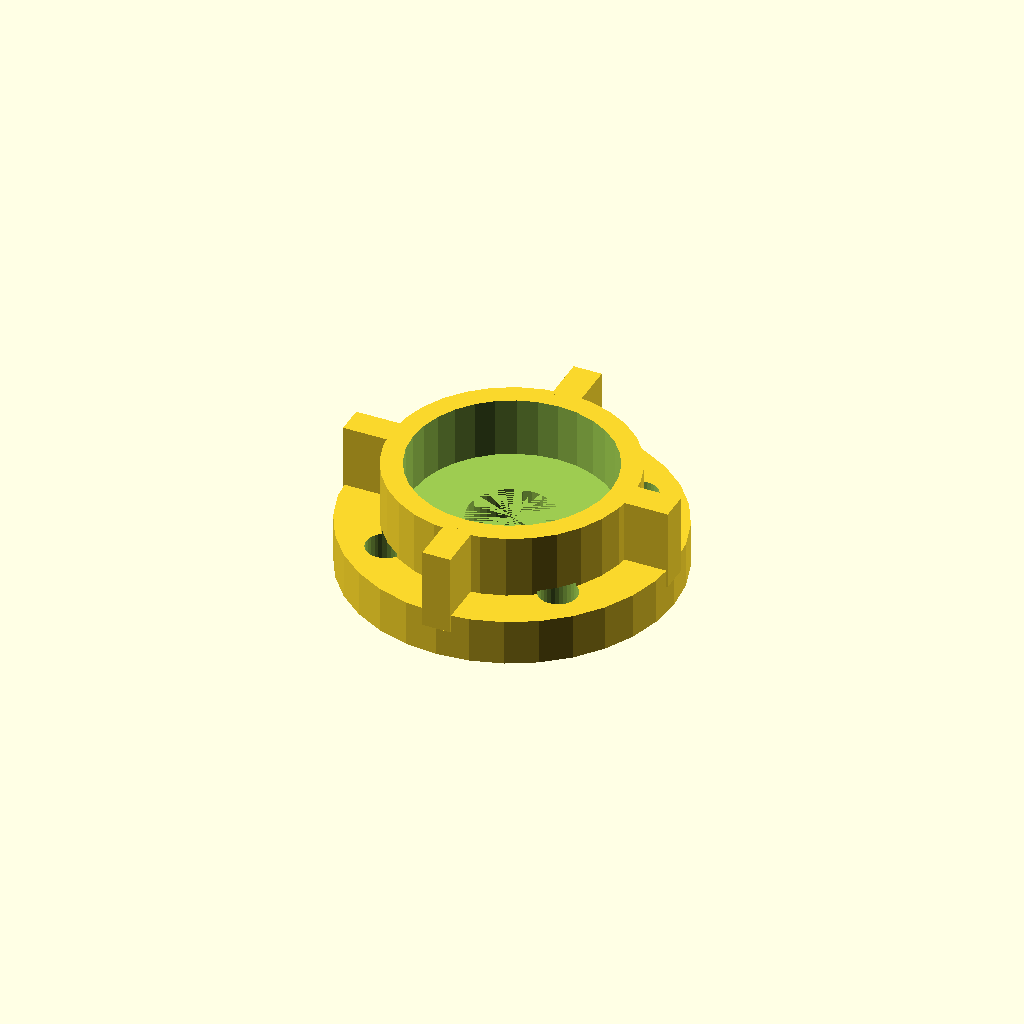
Cell 1: the model at its default parameters.
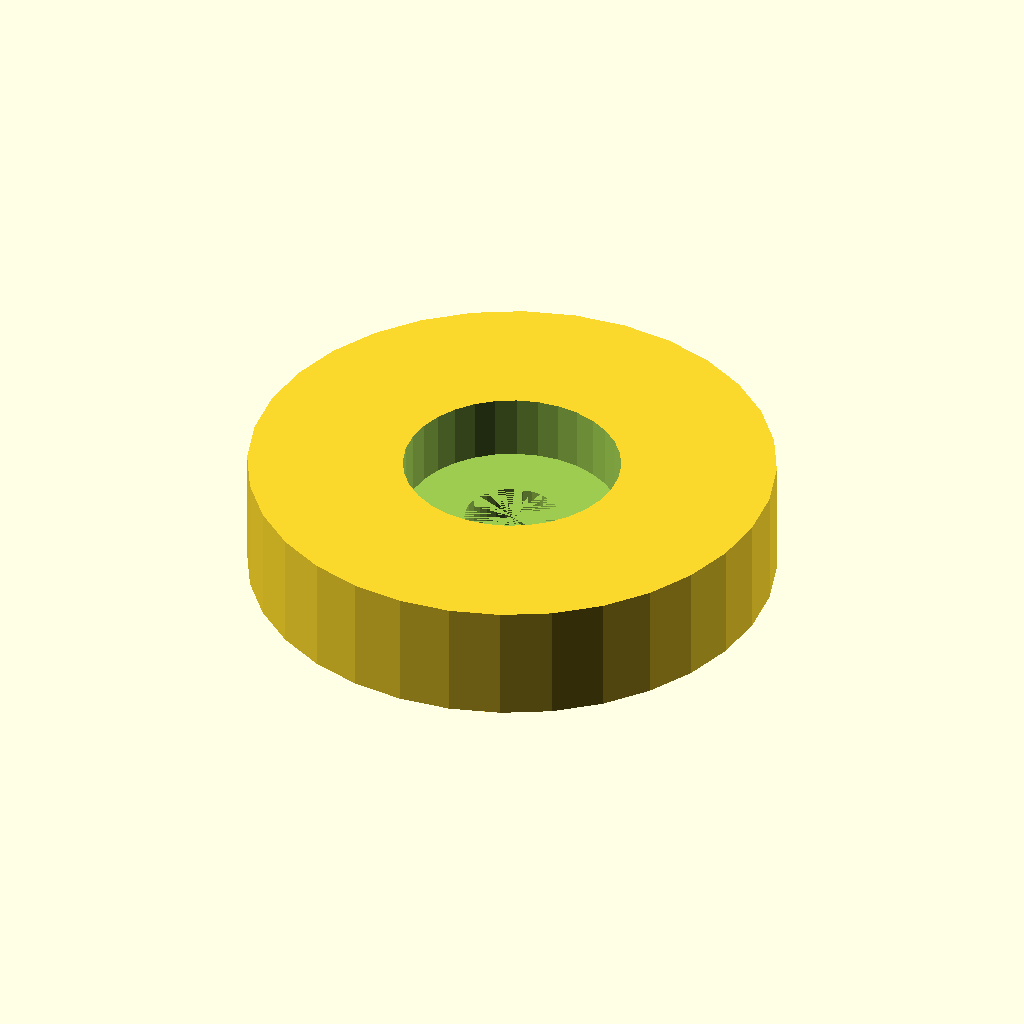
Cell 2 — body_od set to 68.4, the other parameters unchanged.
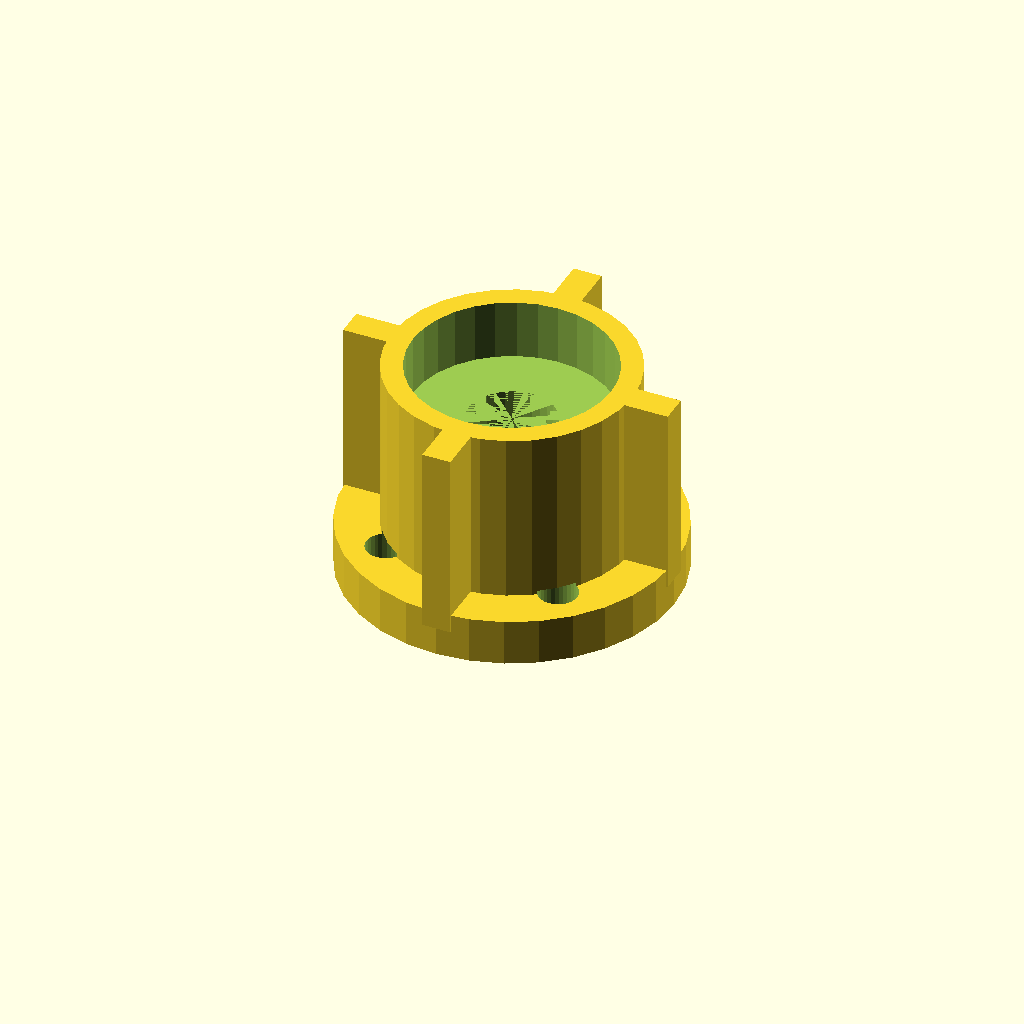
Cell 3: the same model with body_h = 30.8.
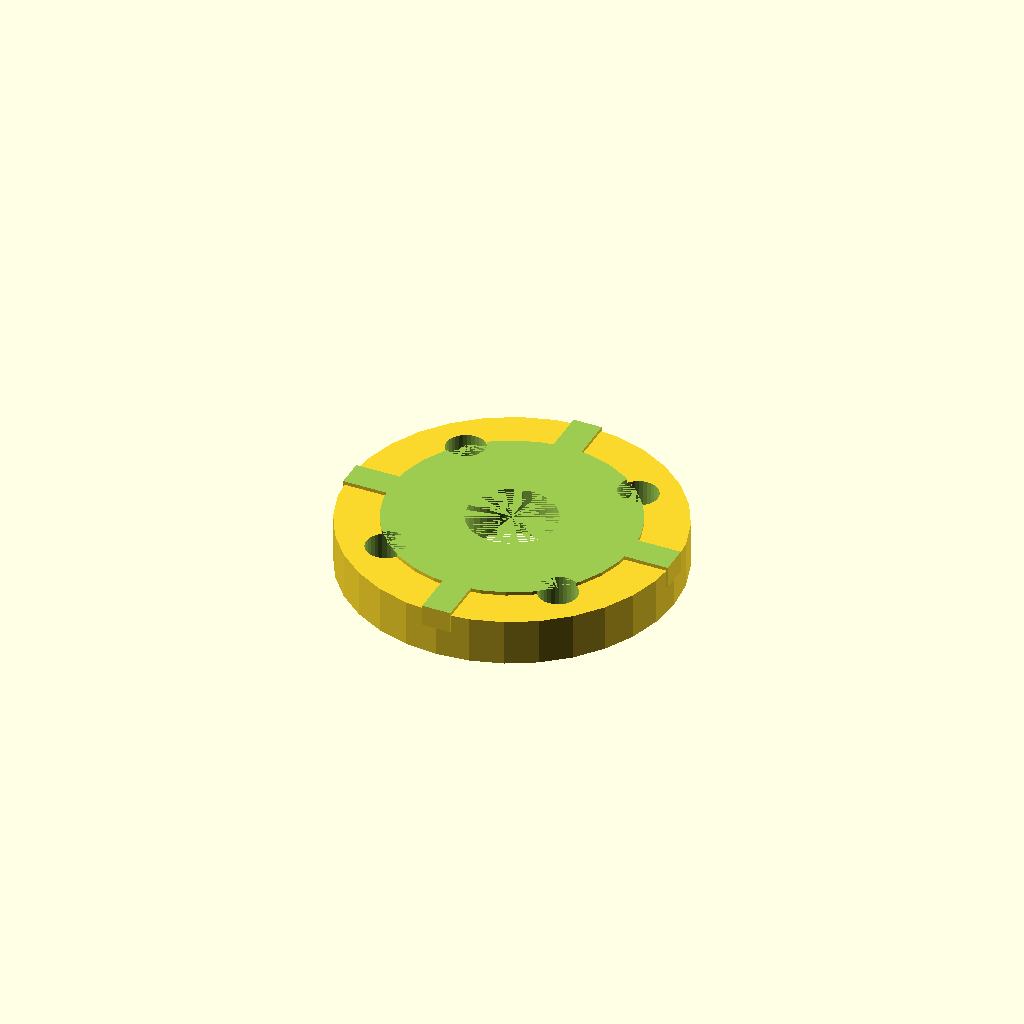
Cell 4: the same model with pocket_d = 56.4.
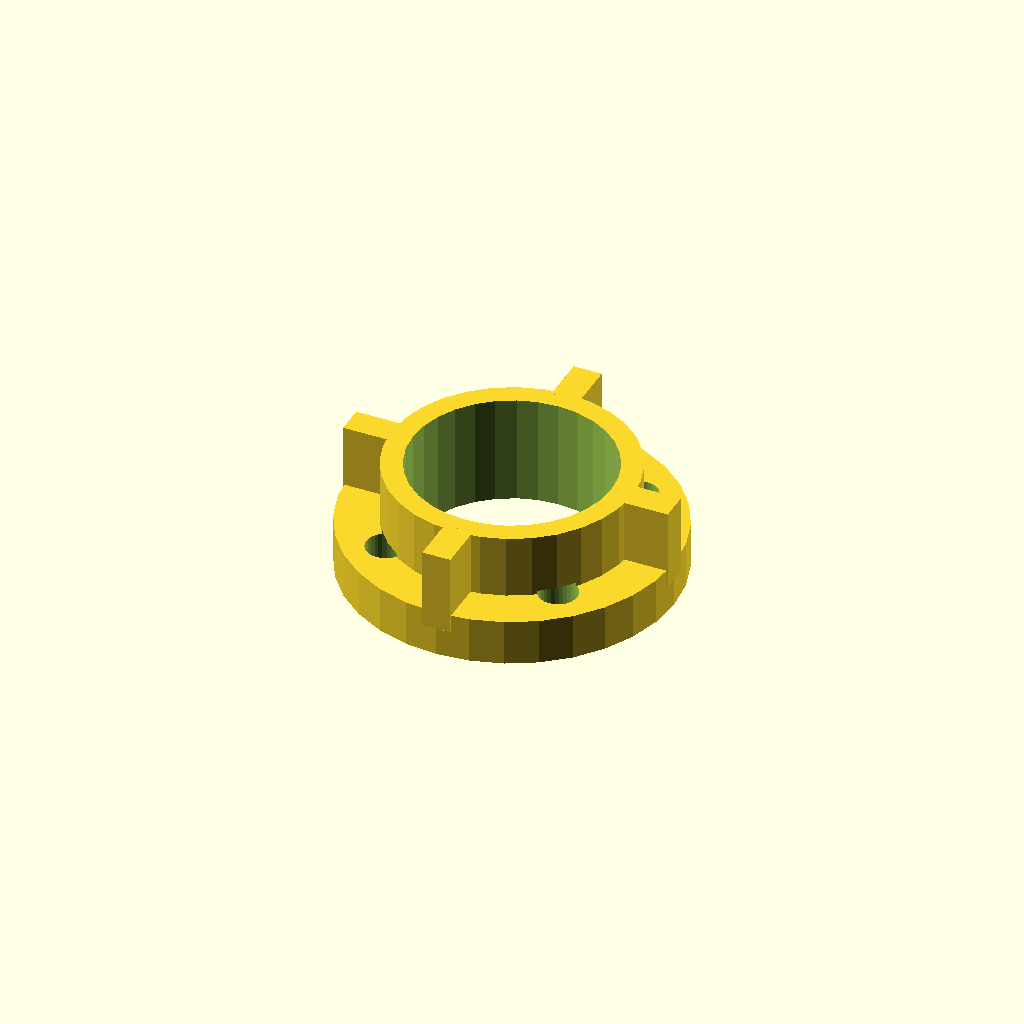
Cell 5: seat_h = 16.8 (everything else at default).
All cells are drawn from one camera (rotation 55°, 0°, 25°, orthographic, colour scheme Cornfield), so only the parameter changes between them.
OpenSCAD source file optional_data/data/gen2/bearings/part_0075.scad:
$fn = 32;

// ----------------------------------------------------------------------
// Bearing housing: seat for 6001 (28 x 8 mm), 34.2 mm body
// ----------------------------------------------------------------------

// --- parameters (mm) ---
body_od = 34.2;           // housing outside diameter
body_h = 15.4;            // overall housing height
wall = 3;                 // wall thickness
pocket_d = 28.2;          // 6001 seat, 0.2 mm clearance
seat_h = 8.4;             // pocket depth
shoulder = 2;             // shoulder under the bearing
pass_d = 12.3;            // shaft passage
flange_dia = 46.2;        // mounting flange diameter
flange_t = 5;             // flange thickness
bolt_d = 5.5;             // flange bolt clearance
bolt_r = 17.35;           // flange bolt circle radius
rib_w = 4;                // rib width
rib_n = 4;                // rib count

module body() {
  cylinder(h = body_h, d = body_od);
}

module flange() {
  /* flange sunk 1.5 mm into the body */
  cylinder(h = flange_t + 1.5, d = flange_dia);
}

module ribs() {
  for (i = [0 : rib_n - 1])
    rotate([0, 0, i * 360 / rib_n])
      translate([-rib_w / 2, body_od / 2 - 0.8, flange_t - 1])
        cube([rib_w, (flange_dia - body_od) / 2 + 0.8, body_h - flange_t + 1]);
}

difference() {
  union() {
    body();
    flange();
    ribs();
  }
  translate([0, 0, body_h - seat_h]) cylinder(h = seat_h + 1, d = pocket_d);
  translate([0, 0, -1]) cylinder(h = body_h - seat_h + 1, d = pass_d);
  for (i = [0 : 3]) rotate([0, 0, 45 + i * 90]) translate([bolt_r, 0, -1])
    cylinder(h = flange_t + 3, d = bolt_d);
}
Customizer parameters (derived from the source; name, type, default, range or options):
body_od: number, default 34.2
body_h: number, default 15.4
wall: number, default 3
pocket_d: number, default 28.2
seat_h: number, default 8.4
shoulder: number, default 2
pass_d: number, default 12.3
flange_dia: number, default 46.2
flange_t: number, default 5
bolt_d: number, default 5.5
bolt_r: number, default 17.35
rib_w: number, default 4
rib_n: number, default 4
